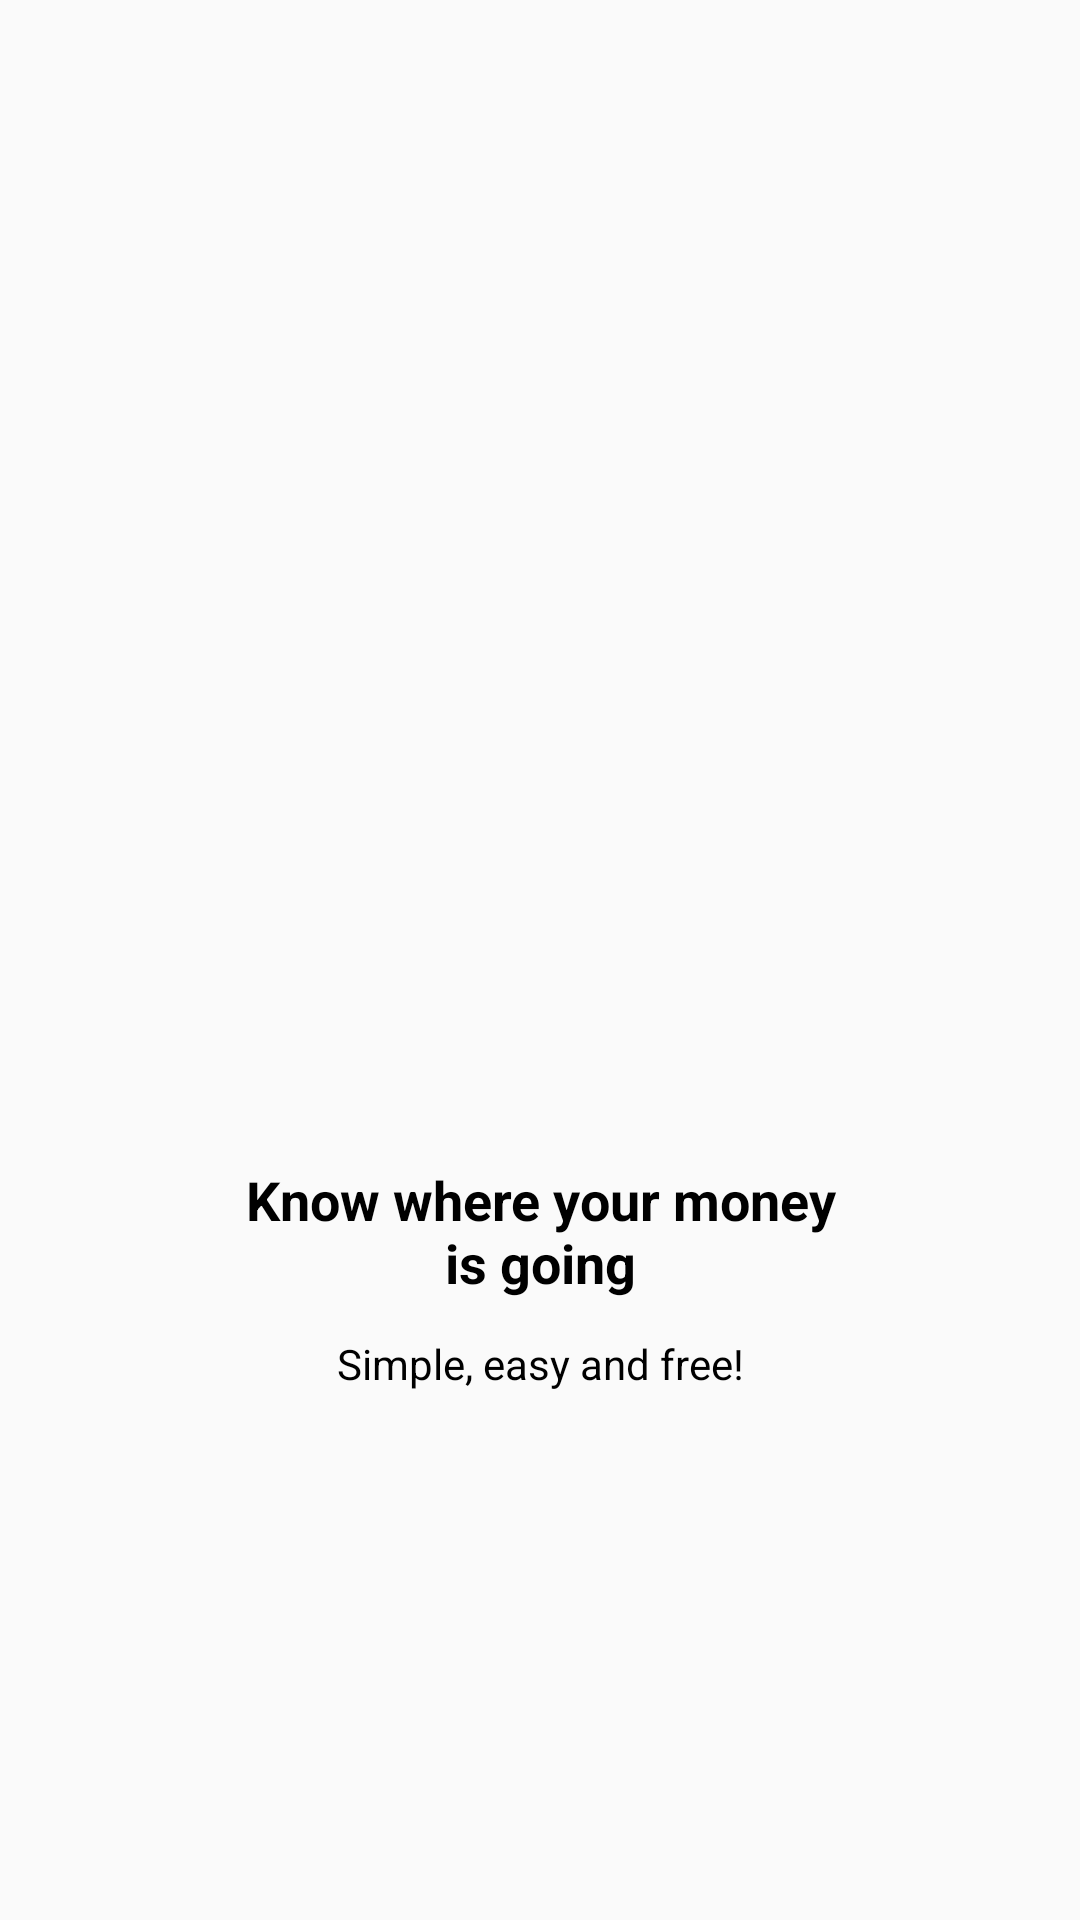

Layout XML and referenced resources for this Android screen:
<!-- AndroidManifest.xml: application theme AppTheme -->
<!-- res/layout/intro_2.xml -->
<?xml version="1.0" encoding="utf-8"?>
<LinearLayout xmlns:android="http://schemas.android.com/apk/res/android"
    xmlns:app="http://schemas.android.com/apk/res-auto"
    xmlns:tools="http://schemas.android.com/tools"
    android:layout_width="match_parent"
    android:layout_height="match_parent"
    android:gravity="center"
    android:orientation="vertical">

    <ImageView
        android:id="@+id/imageView"
        android:layout_width="200dp"
        android:layout_height="200dp"
        app:srcCompat="@drawable/two" />

    <TextView
        android:id="@+id/textView"
        android:layout_width="200dp"
        android:layout_height="wrap_content"
        android:layout_marginTop="12dp"
        android:gravity="center"
        android:text="Know where your money is going"
        android:textColor="@color/colorBlack"
        android:textSize="18sp"
        android:textStyle="bold" />

    <TextView
        android:id="@+id/textView2"
        android:layout_width="200dp"
        android:layout_height="wrap_content"
        android:layout_marginTop="12dp"
        android:gravity="center"
        android:text="Simple, easy and free!"
        android:textColor="@color/colorBlack"
        tools:text="Categorizing your investimentos and seeing the future of each cent" />
</LinearLayout>
<!-- resources referenced by this layout -->
<resources>
  <color name="colorBlack">#000000</color>
  <style name="AppTheme" parent="Theme.AppCompat.Light.DarkActionBar">
          
          <item name="colorPrimary">@color/colorPrimary</item>
          <item name="colorPrimaryDark">@color/colorPrimaryDark</item>
          <item name="colorAccent">@color/colorAccent</item>
      </style>
  <color name="colorPrimary">#01C7D2</color>
  <color name="colorPrimaryDark">#00D2BC</color>
  <color name="colorAccent">#FF706A</color>
</resources>
